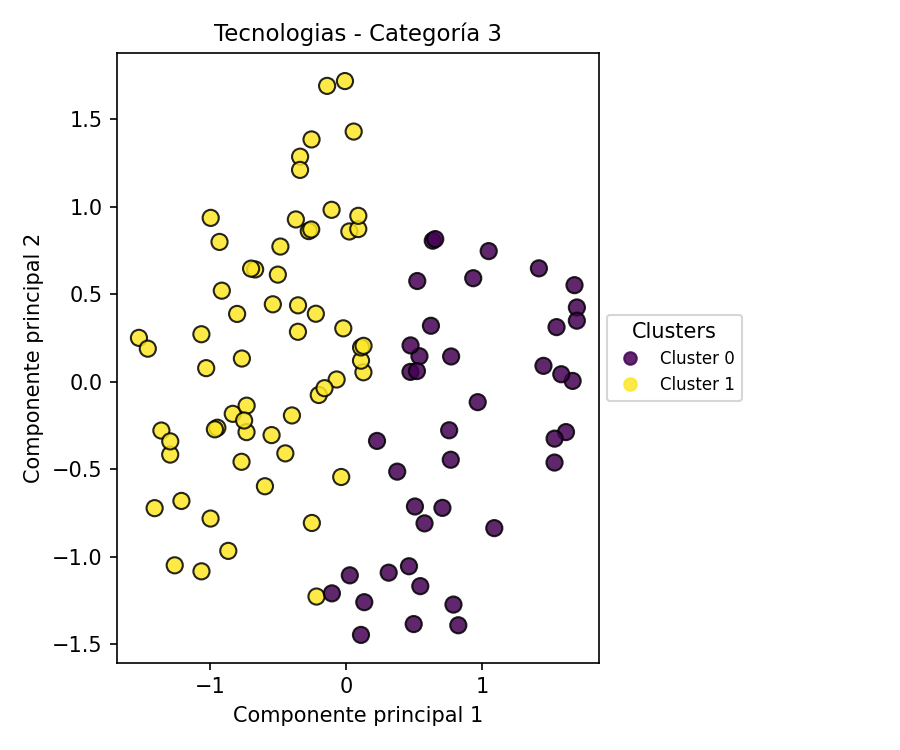

The file beside this chart, header and first rows:
PC1, PC2, Cluster
-1.03, 0.07722, 1
1.047, 0.7465, 0
0.4957, -1.386, 0
-0.8671, -0.9676, 1
0.7563, -0.278, 0
1.695, 0.4242, 0
-0.9965, 0.9365, 1
0.788, -1.275, 0
-1.409, -0.7233, 1
-0.2756, 0.8609, 1
-1.294, -0.4171, 1
-0.03713, -0.5452, 1
0.636, 0.806, 0
-0.8022, 0.3873, 1
-0.3552, 0.2852, 1
-0.2188, -1.229, 1
0.6223, 0.3196, 0
-1.524, 0.2504, 1
-0.6699, 0.6416, 1
0.5379, 0.1454, 0
-0.2021, -0.07632, 1
0.2261, -0.3389, 0
-0.9476, -0.2634, 1
1.695, 0.3486, 0
-0.9147, 0.5202, 1
1.546, 0.3119, 0
0.5442, -1.169, 0
0.1261, 0.05359, 1
1.615, -0.2883, 0
0.3118, -1.092, 0
-0.3393, 1.286, 1
0.472, 0.056, 0
1.678, 0.5517, 0
-1.212, -0.682, 1
-1.359, -0.2796, 1
-0.9656, -0.2726, 1
-0.5979, -0.5981, 1
-0.2576, 0.8702, 1
1.45, 0.09047, 0
0.5219, 0.5754, 0
-0.02192, 0.3048, 1
1.088, -0.8376, 0
-1.294, -0.3414, 1
0.4727, 0.2072, 0
0.4611, -1.055, 0
-0.1056, -1.211, 0
-0.3705, 0.9275, 1
0.0226, 0.8588, 1
-0.7331, -0.2885, 1
-0.9316, 0.799, 1
-0.009581, 1.719, 1
-0.3545, 0.4364, 1
-0.1079, 0.9825, 1
0.7681, -0.4465, 0
-0.8342, -0.184, 1
-1.261, -1.05, 1
-0.5397, 0.4423, 1
-0.4842, 0.7725, 1
0.654, 0.8153, 0
-0.7698, -0.4583, 1
... 42 more rows
